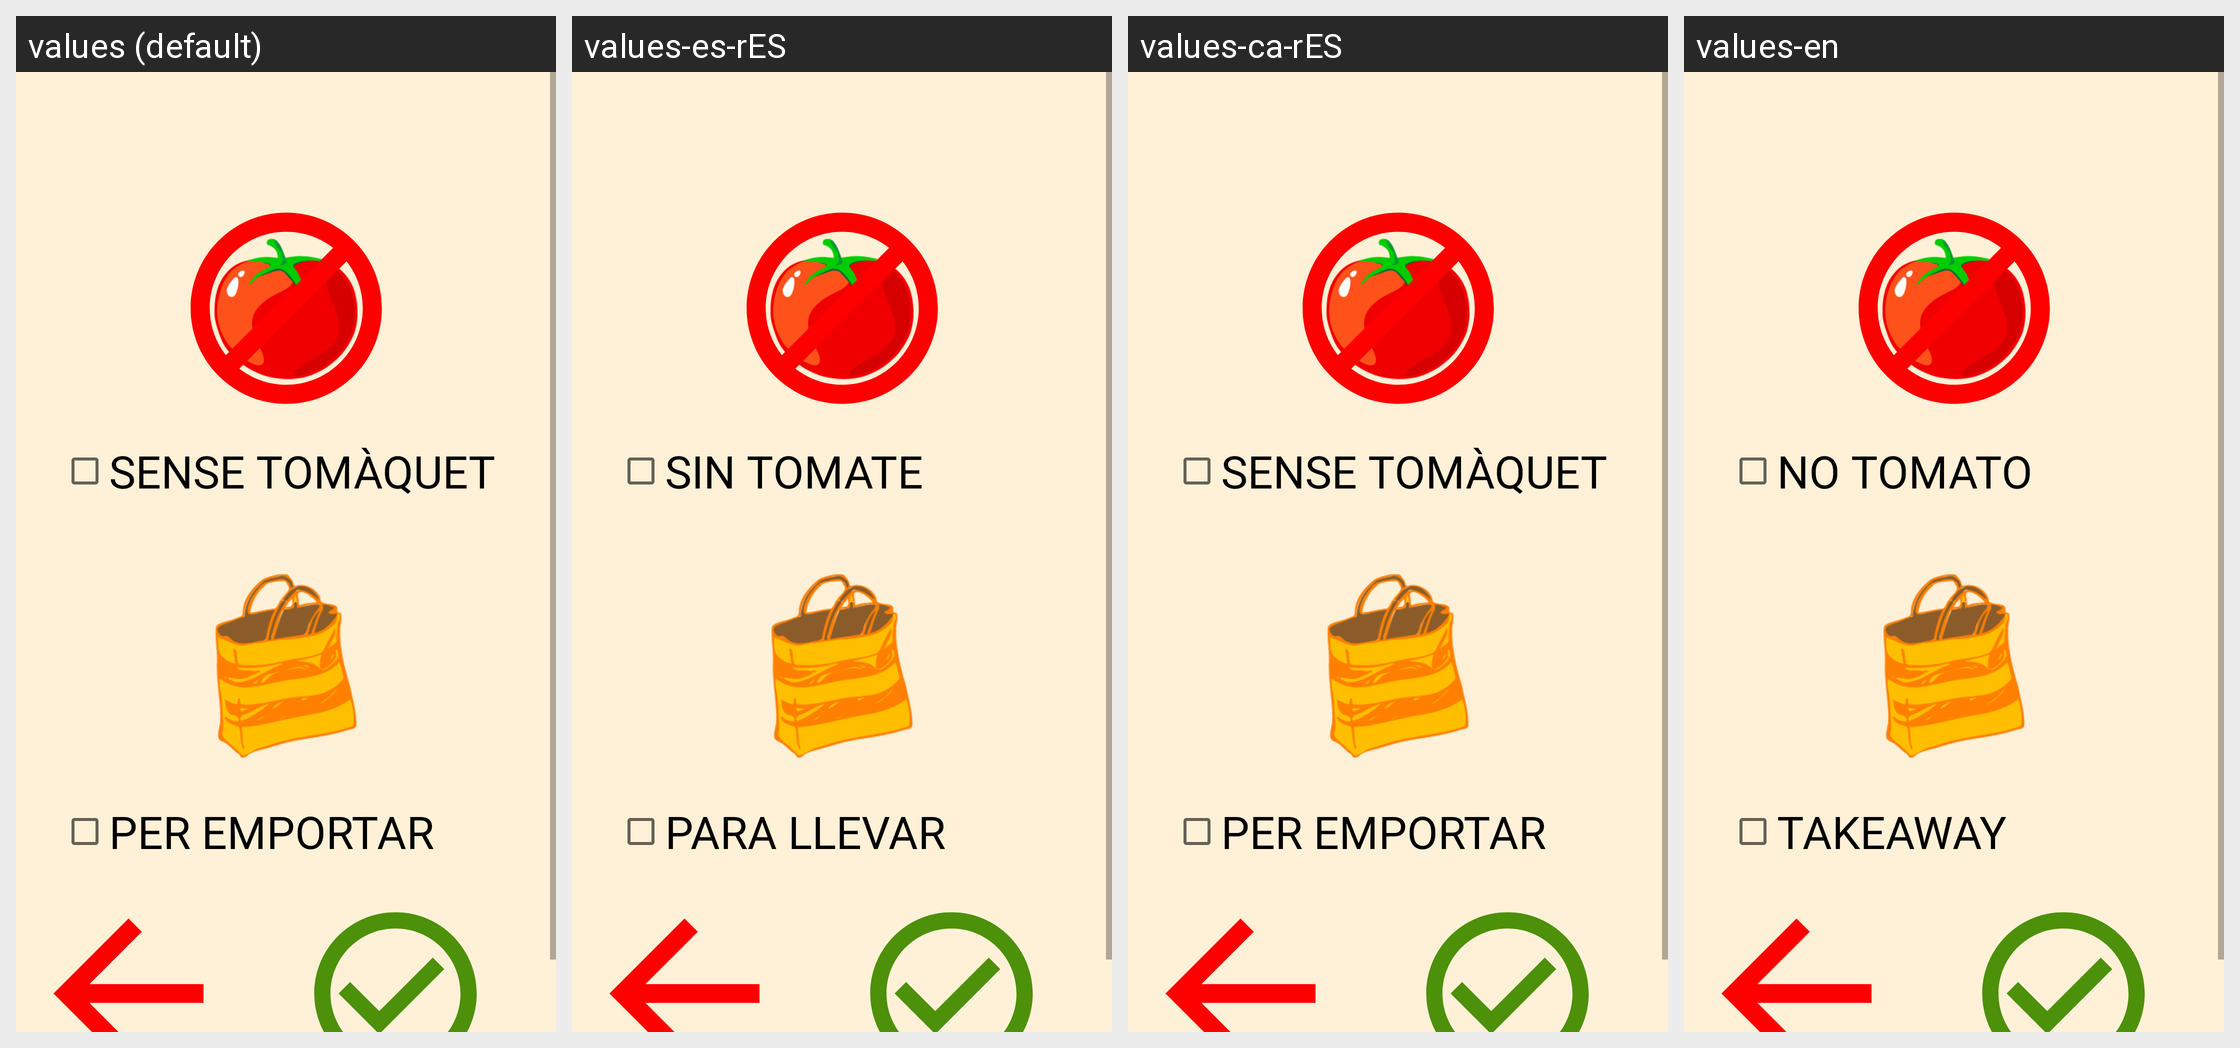

Here is an Android app screen in its default locale and in the app's own translations. Write out the translated-string differences for the strings that appear on this screen.
Android screen res/layout/fragment_pantalla_seleccio_atributs_bocata.xml rendered under 4 locales, left to right: values (default), values-es-rES, values-ca-rES, values-en. Device: Nexus 5 (rendered at 1080×1920; each locale shown at half size, 540×960, under a caption strip naming it); theme Theme.LaCantinaDeProdis.
Strings drawn on this screen, with the default value and each locale's value (text and hints the layout hard-codes, and strings that could not be matched under every locale, appear in the picture but are not listed):

sense_tomaquet
  values: SENSE TOMÀQUET
  values-es-rES: SIN TOMATE
  values-ca-rES: SENSE TOMÀQUET
  values-en: NO TOMATO

per_emportar
  values: PER EMPORTAR
  values-es-rES: PARA LLEVAR
  values-ca-rES: PER EMPORTAR
  values-en: TAKEAWAY
